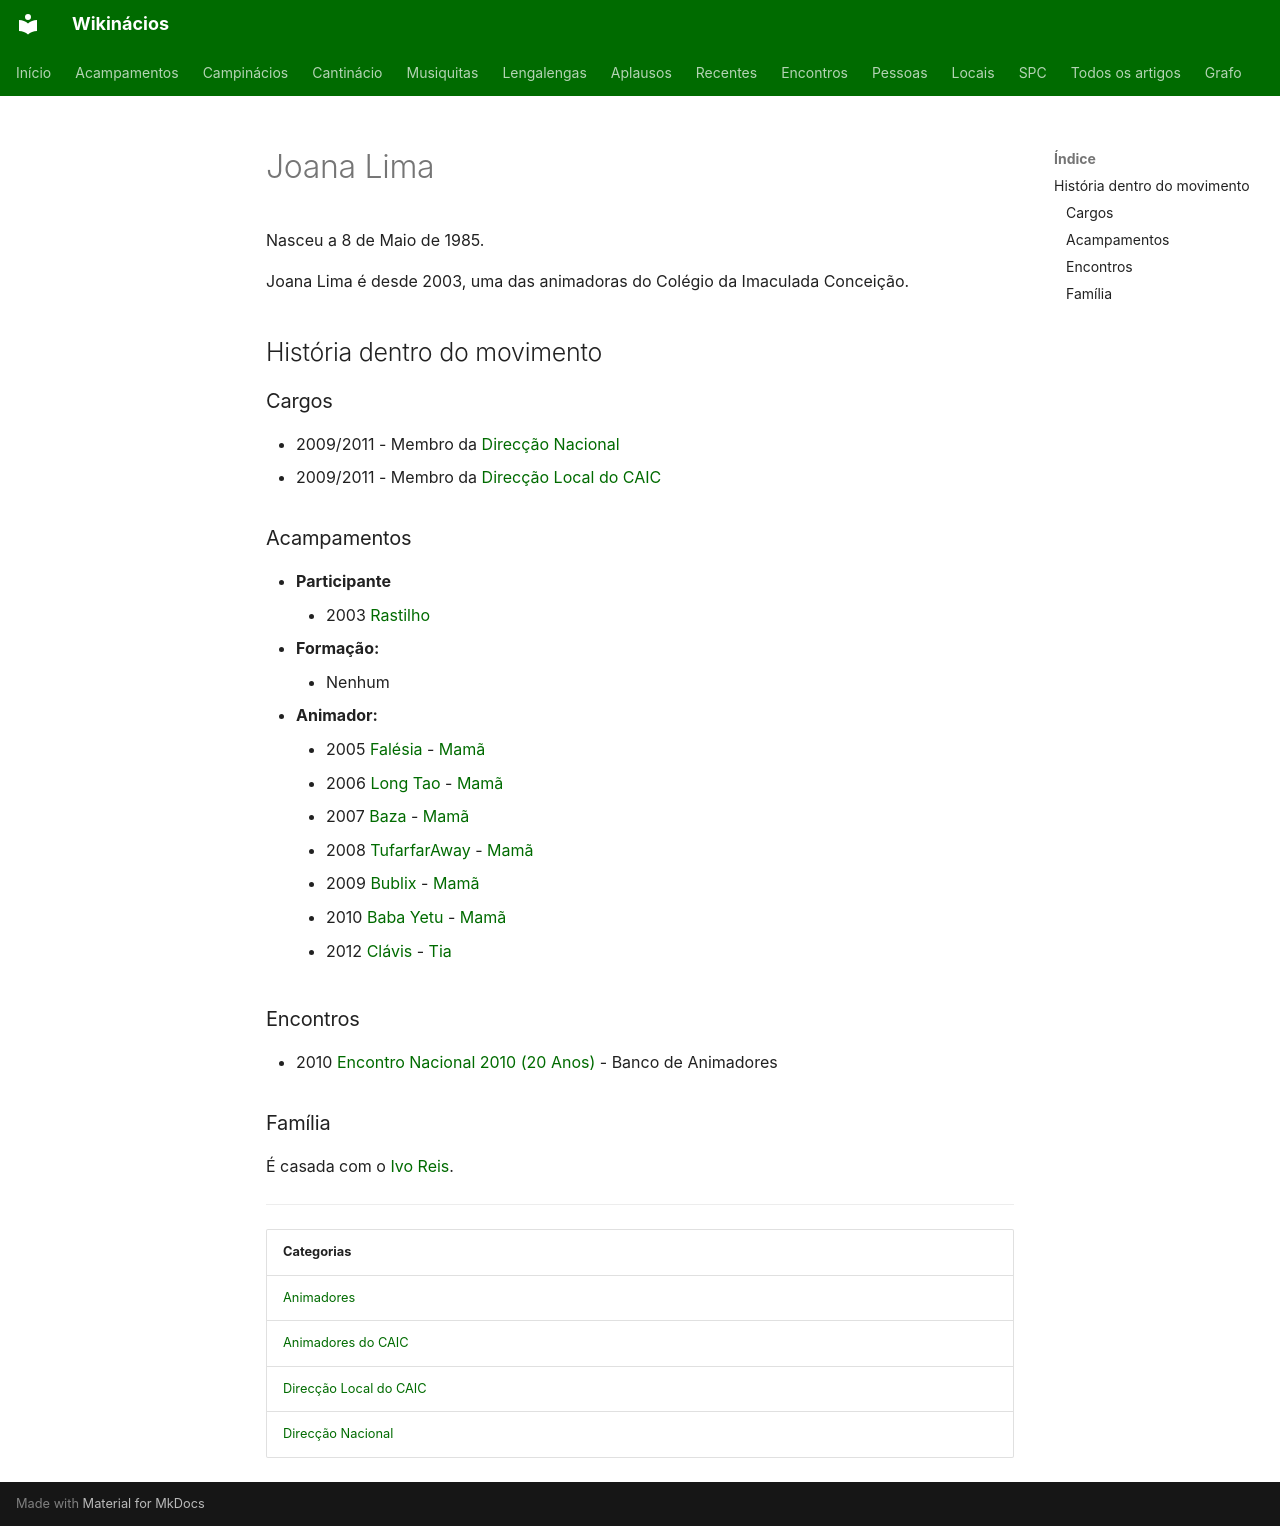

repository: neteinstein/Campinacios · page: Pessoas/J/Joana Lima.html · generator: mkdocs

# Joana Lima

Nasceu a 8 de Maio de 1985.

Joana Lima é desde 2003, uma das animadoras do Colégio da Imaculada Conceição.

## História dentro do movimento

### Cargos

- 2009/2011  -  Membro da [Direcção Nacional](../../Categorias/Direc%C3%A7%C3%A3o%20Nacional.md)
- 2009/2011  -  Membro da [Direcção Local do CAIC](../../Categorias/Direc%C3%A7%C3%A3o%20Local%20do%20CAIC.md)

### Acampamentos

- **Participante**
    - 2003 [Rastilho](../../Acampamentos/2003/Rastilho.md)
- **Formação:**
    - Nenhum
- **Animador:**
    - 2005 [Falésia](../../Acampamentos/2005/Fal%C3%A9sia.md) - [Mamã](../../Cargos/Mam%C3%A3.md)
    - 2006 [Long Tao](../../Acampamentos/2006/Long%20Tao.md) - [Mamã](../../Cargos/Mam%C3%A3.md)
    - 2007 [Baza](../../Acampamentos/2007/Baza.md) - [Mamã](../../Cargos/Mam%C3%A3.md)
    - 2008 [TufarfarAway](../../Acampamentos/2008/TufarfarAway.md) - [Mamã](../../Cargos/Mam%C3%A3.md)
    - 2009 [Bublix](../../Acampamentos/2009/Bublix.md) - [Mamã](../../Cargos/Mam%C3%A3.md)
    - 2010 [Baba Yetu](../../Acampamentos/2010/Baba%20Yetu.md) - [Mamã](../../Cargos/Mam%C3%A3.md)
    - 2012 [Clávis](../../Acampamentos/2012/Cl%C3%A1vis.md) - [Tia](../../Cargos/Tio.md)

### Encontros

- 2010 [Encontro Nacional 2010 (20 Anos)](../../Encontros/Encontro%20Nacional%202010%20%2820%20Anos%29.md) - Banco de Animadores

### Família

É casada com o [Ivo Reis](../I/Ivo%20Reis.md).

---

| Categorias |
| --- |
| [Animadores](../../Categorias/Animadores.md) |
| [Animadores do CAIC](../../Categorias/Animadores%20do%20CAIC.md) |
| [Direcção Local do CAIC](../../Categorias/Direc%C3%A7%C3%A3o%20Local%20do%20CAIC.md) |
| [Direcção Nacional](../../Categorias/Direc%C3%A7%C3%A3o%20Nacional.md) |
